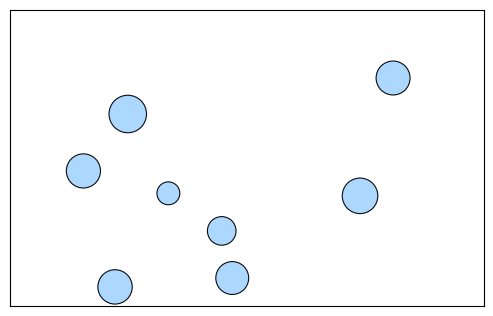

Here is the Python script that generated this plot:
import numpy as np
import matplotlib.pyplot as plt
from matplotlib import animation
from matplotlib.patches import Circle

# ============= Parameters =============
W, H = 8.0, 5.0
N = 8
r_min, r_max = 0.18, 0.32
dt = 0.005
STEPS_PER_FRAME = 5
FRAMES = 600
e = 0.95
mu_disk = 0.90   # disk–disk friction coefficient
mu_wall = 0.05   # disk–wall friction coefficient
speed_scale = 1.8
seed = 42
SPIN_MARK_RATIO = 0.80
# ======================================

rng = np.random.default_rng(seed)

r = rng.uniform(r_min, r_max, N)
m = np.pi * r**2
I = 0.5 * m * r**2
pos = np.zeros((N, 2))
vel = np.zeros((N, 2))
omega = np.zeros(N)
theta = np.zeros(N)

def tangent_from_normal(n):
    return np.array([-n[1], n[0]])

# ---------- Initialization ----------
def random_position(i, max_tries=6000):
    for _ in range(max_tries):
        x = rng.uniform(r[i], W - r[i])
        y = rng.uniform(r[i], H - r[i])
        cand = np.array([x, y])
        if i == 0:
            return cand
        d2 = np.sum((pos[:i] - cand)**2, axis=1)
        if np.all(d2 >= (r[:i] + r[i])**2):
            return cand
    raise RuntimeError("Cannot place disk without overlap")

for i in range(N):
    pos[i] = random_position(i)
    ang = rng.uniform(0, 2*np.pi)
    vmag = rng.uniform(0.5, 1.0) * speed_scale
    vel[i] = vmag * np.array([np.cos(ang), np.sin(ang)])
    omega[i] = rng.uniform(-5.0, 5.0)
    theta[i] = rng.uniform(0, 2*np.pi)

# ---------- Collision Solvers ----------
def resolve_disk_collisions(pos, vel, omega, r, m, I, e, mu):
    Nloc = len(r)
    for i in range(Nloc):
        for j in range(i+1, Nloc):
            d = pos[j] - pos[i]
            dist2 = float(d @ d)
            min_d = r[i] + r[j]
            if dist2 < min_d**2:
                dist = np.sqrt(max(dist2, 1e-24))
                n = d / dist
                t = tangent_from_normal(n)

                overlap = (min_d - dist)
                inv_sum = 1.0/m[i] + 1.0/m[j]
                pos[i] -= n * (overlap * (1.0/m[i]) / inv_sum)
                pos[j] += n * (overlap * (1.0/m[j]) / inv_sum)

                vij = vel[j] - vel[i]
                v_n = vij @ n
                v_t = vij @ t + (-omega[j]*r[j] - omega[i]*r[i])

                if v_n >= 0:
                    continue

                jn = -(1.0 + e) * v_n / (1.0/m[i] + 1.0/m[j])

                inv_meff_t = (1.0/m[i] + 1.0/m[j]) + (r[i]**2)/I[i] + (r[j]**2)/I[j]
                jt_star = - v_t / inv_meff_t
                jt_max = mu * abs(jn)
                jt = jt_star if abs(jt_star) <= jt_max else -jt_max * np.sign(v_t)

                vel[i] -= (jn/m[i]) * n + (jt/m[i]) * t
                vel[j] += (jn/m[j]) * n + (jt/m[j]) * t

                omega[i] -= (jt * r[i]) / I[i]
                omega[j] -= (jt * r[j]) / I[j]

def apply_wall_contact(i, n, mu):
    t = tangent_from_normal(n)
    v = vel[i]
    v_n = v @ n
    if v_n >= 0:
        return

    jn = -(1.0 + e) * m[i] * v_n

    v_t = v @ t - omega[i] * r[i]
    meff_t = m[i] / 3.0
    jt_star = - meff_t * v_t
    jt_max = mu * abs(jn)
    jt = jt_star if abs(jt_star) <= jt_max else -jt_max * np.sign(v_t)

    vel[i] = v + (jn/m[i]) * n + (jt/m[i]) * t
    omega[i] -= (jt * r[i]) / I[i]

def resolve_wall_collisions(pos, vel, omega, r, m, I, W, H, e, mu):
    for i in range(len(r)):
        if pos[i,0] - r[i] < 0:
            pos[i,0] = r[i]
            apply_wall_contact(i, np.array([1.0, 0.0]), mu)
        if pos[i,0] + r[i] > W:
            pos[i,0] = W - r[i]
            apply_wall_contact(i, np.array([-1.0, 0.0]), mu)
        if pos[i,1] - r[i] < 0:
            pos[i,1] = r[i]
            apply_wall_contact(i, np.array([0.0, 1.0]), mu)
        if pos[i,1] + r[i] > H:
            pos[i,1] = H - r[i]
            apply_wall_contact(i, np.array([0.0, -1.0]), mu)

# ---------- Physics step ----------
TWO_PI = 2*np.pi
def step():
    global pos, vel, omega, theta
    pos += vel * dt
    theta = (theta + omega * dt) % TWO_PI
    resolve_wall_collisions(pos, vel, omega, r, m, I, W, H, e, mu_wall)
    resolve_disk_collisions(pos, vel, omega, r, m, I, e, mu_disk)

# ---------- Animation ----------
fig, ax = plt.subplots(figsize=(W/1.3, H/1.3), dpi=100)
ax.set_xlim(0, W); ax.set_ylim(0, H); ax.set_aspect('equal')
ax.set_xticks([]); ax.set_yticks([])

circles = [Circle(pos[i], r[i], alpha=0.95, facecolor="#a8d5ff", edgecolor="k", lw=0.8)
           for i in range(N)]
for c in circles: ax.add_patch(c)

lines = [ax.plot([], [], color="k", lw=1.6, solid_capstyle="round", zorder=3)[0]
         for _ in range(N)]

def init():
    for i, c in enumerate(circles):
        c.center = pos[i]
        lines[i].set_data([], [])
    return circles + lines

def animate(frame):
    for _ in range(STEPS_PER_FRAME):
        step()
    for i, c in enumerate(circles):
        c.center = pos[i]
        ang = theta[i]
        x0, y0 = pos[i]
        L = SPIN_MARK_RATIO * r[i]
        x1 = x0 + L * np.cos(ang)
        y1 = y0 + L * np.sin(ang)
        lines[i].set_data([x0, x1], [y0, y1])
    return circles + lines

interval_ms = 1000.0 * dt * STEPS_PER_FRAME
anim = animation.FuncAnimation(fig, animate, init_func=init,
                               frames=FRAMES, interval=interval_ms, blit=True)
plt.show()
